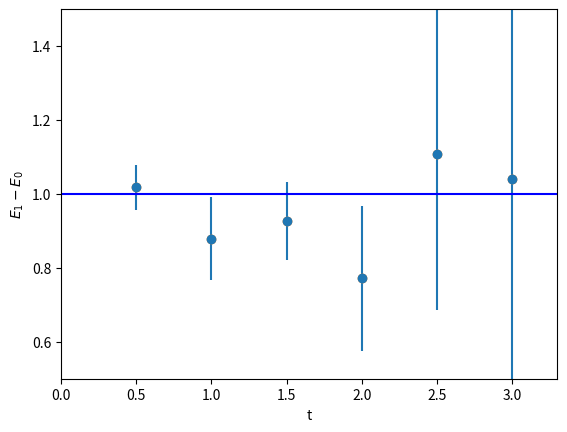
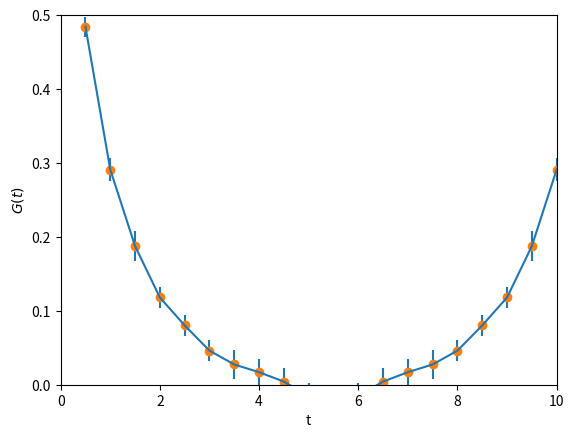

Generate these figures, in order, with matplotlib:
'''
Calculates the correlation between slices of a path for a specific potential
and correlation function (G). Also, the excitation energy for the quantum
harmonic oscillator is calculated from E0 to E1 due to assumptions that can be 
made on the correlation function for the QHO. N_CF are generated and binned
into BIN_NUM paths to save on computing time.
'''
import numpy as np
import matplotlib.pyplot as plt

N = 20  ## Number of slices
N_COR = 20  ## Paths thrown away between measurements
N_CF = 100  ## Number of paths
A = 0.5  ## Spacing of slices
EPS = 1.4 ## Upper bound for change in path site
BIN_NUM = 10  ## Number of bins
BS_NUM = 100  ## Number of bootstraps
LEN_G = int(N_CF / BIN_NUM)


'''
Calculate the change in energy for some change in the path.
'''
def dS(x, j, alpha):
    return (alpha / A) * ((A**2 + 2)*x[j] + (A**2/2 + 1)*alpha - 
                          x[(j + 1) % N] - x[(j - 1) % N])


'''
Updates the path by adding a small amount (EPS) to one point on the path and
checking if it should stay via Metropolis algorithm for every point.
'''
def update(x):
    for j in range(N):
        alpha = np.random.uniform(-EPS, EPS)
        delta_S = dS(x, j, alpha)        
        if delta_S < 0 or np.random.random() < np.exp(-delta_S):
            x[j] += alpha


'''
Computes the correlation function for some path configuration by multiyplying
together path points since the weighted average can be approximated by
the unweighted average.
'''
def compute_G(x, k):
    g = 0

    for j in range(N):
        g += x[j] * x[(j + k) % N]

    return g / N


'''
Generates N_cf paths at equilibrium that are separated by N_cor Metropolis
updates to get rid of any correlation.
'''
def mc_paths(G, x):
    for i in range(N_CF):
        ## Updates the path to remove any correlation of paths.
        for j in range(N_COR):
            update(x)
        
        ## For the ith configuration, the values for the correlation function are
        ## stored in the ith element of list G.
        for k in range(N):
            G[i][k] = compute_G(x, k)


'''
Averages every binNum paths together.
'''
def binning(G):
    bin_G = []

    for i in range(0, len(G), BIN_NUM):
        sum_bin_G = 0
        for j in range(BIN_NUM):
            sum_bin_G += G[i + j]
        bin_G.append(sum_bin_G / BIN_NUM)

    return bin_G


'''
Creates a list of randomnly chosen paths from the original paths of the same
length as the original list.
'''
def boot_strap(G):
    bs_list = []

    for i in range(LEN_G):
        bs_list.append(G[np.random.randint(0, LEN_G)])

    return bs_list


'''
Calculates the average for each N segments of every lenG paths.
'''
def avg_G(G):
    avg_G_list = []

    for i in range(N):
        avg_G = 0
        for j in range(LEN_G):
            avg_G += G[j][i]
        avg_G /= LEN_G
        avg_G_list.append(avg_G)

    return avg_G_list


'''
Calulcates the data for the excitation energy, correlation function and
their respective errors
'''
def calc_data_error(avg_tot_G, bs_paths):
    error1 = []
    error2 = []
    delta_E = []

    for i in range(N):
        path_part_1 = []
        path_part_2 = []
        delta_E.append(np.log(np.abs(avg_tot_G[i] / 
                       avg_tot_G[(i + 1) % N])) / A)
    
        for j in range(BS_NUM):
            path_part_1.append(np.log(np.abs(bs_paths[j][i] / 
                             bs_paths[j][(i + 1) % N])) / A)
            path_part_2.append(bs_paths[j][i])
    
        error1.append(np.std(path_part_1))
        error2.append(np.std(path_part_2))

    return error1, error2, delta_E


'''
Main function
'''
def main():
    x = np.zeros(N)
    G_corr = np.zeros((N_CF, N))
    avg_tot_G = []

    bs_paths = []

    ## Thermalizes the lattice
    for _ in range(5 * N_COR):
        update(x)
    
    ## Calculates the correlation function for N_cf paths and bins the results
    mc_paths(G_corr, x)
    bin_G = binning(G_corr)
    
    ## Creates a list of bsNum bootstraps for error calculation
    for _ in range(BS_NUM):
        bs_paths.append(avg_G(boot_strap(bin_G)))
    
    ## Averages all paths of G for the binned results
    avg_tot_G = avg_G(bin_G)

    ## Calculates the exictation energy data and the error sets
    excite_error, corr_error, delta_E = calc_data_error(avg_tot_G, bs_paths)
    
    ## Plots the data.
    x_range = []
    for i in range(N):
       x_range.append(i / 2 + 0.5)  

    plt.figure()
    plt.ylim(0.5, 1.5)
    plt.xlim(0, 3.3)
    plt.ylabel('$E_1-E_0$')
    plt.xlabel('t')
    plt.errorbar(x_range, delta_E, yerr = excite_error, fmt = 'o')
    plt.plot(x_range, delta_E, 'o')
    plt.plot((-0.1, N), (1, 1), color = 'b')
    
    plt.figure()
    plt.ylim(0, 0.5)
    plt.xlim(0, N / 2)
    plt.ylabel('$G(t)$')
    plt.xlabel('t')
    plt.errorbar(x_range, avg_tot_G, yerr = corr_error)
    plt.plot(x_range, avg_tot_G, 'o')


if __name__ == "__main__":
    main()